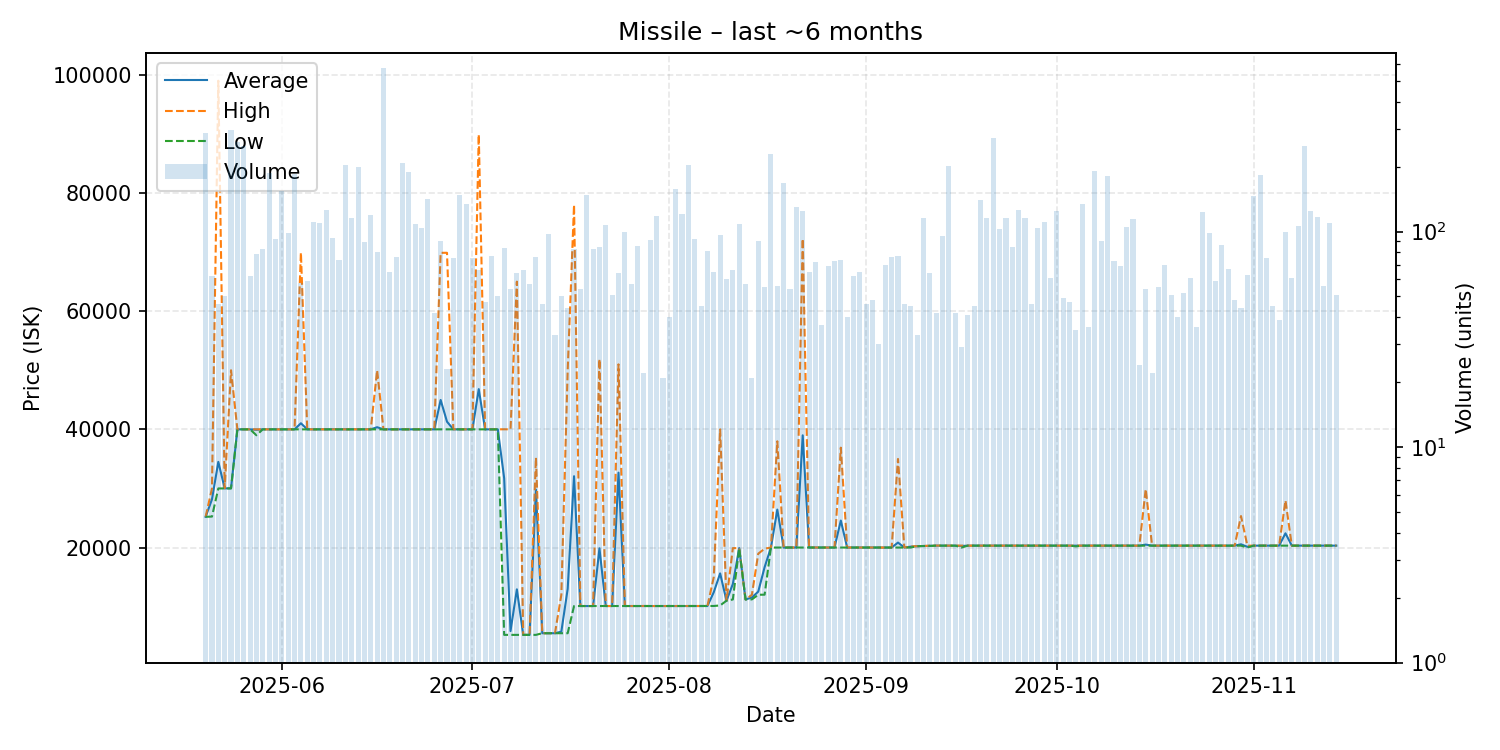

Data behind this chart, as committed beside it:
date, average, highest, lowest, order_count, volume
2025-05-20, 25200, 25200, 25200, 26, 288
2025-05-21, 28158, 30000, 25240, 29, 62
2025-05-22, 34500, 99000, 30000, 29, 46
2025-05-23, 30006, 30030, 30000, 29, 50
2025-05-24, 30030, 50000, 30000, 49, 297
2025-05-25, 40000, 40000, 40000, 58, 259
2025-05-26, 40000, 40000, 40000, 37, 250
2025-05-27, 40000, 40000, 40000, 25, 62
2025-05-28, 39937, 40000, 39000, 37, 79
2025-05-29, 40000, 40000, 40000, 36, 83
2025-05-30, 40000, 40000, 40000, 56, 186
2025-05-31, 40000, 40000, 40000, 28, 92
2025-06-01, 40000, 40000, 40000, 50, 154
2025-06-02, 40000, 40000, 40000, 31, 98
2025-06-03, 40000, 40000, 40000, 38, 185
2025-06-04, 41032, 69930, 40000, 38, 58
2025-06-05, 40000, 40000, 40000, 31, 59
2025-06-06, 40000, 40000, 40000, 34, 111
2025-06-07, 40000, 40000, 40000, 42, 110
2025-06-08, 40000, 40000, 40000, 57, 126
2025-06-09, 40000, 40010, 40000, 36, 93
2025-06-10, 40001, 40010, 40000, 28, 74
2025-06-11, 40000, 40000, 40000, 31, 204
2025-06-12, 40000, 40000, 40000, 32, 115
2025-06-13, 40000, 40000, 40000, 35, 200
2025-06-14, 40001, 40010, 40000, 48, 89
2025-06-15, 40000, 40000, 40000, 44, 119
2025-06-16, 40362, 50000, 40000, 30, 80
2025-06-17, 40000, 40000, 40000, 34, 571
2025-06-18, 40000, 40000, 40000, 30, 65
2025-06-19, 40000, 40000, 40000, 36, 76
2025-06-20, 40000, 40000, 40000, 41, 209
2025-06-21, 40000, 40000, 40000, 49, 189
2025-06-22, 40000, 40000, 40000, 22, 108
2025-06-23, 40000, 40000, 40000, 33, 104
2025-06-24, 40000, 40000, 40000, 42, 142
2025-06-25, 40000, 40010, 40000, 33, 42
2025-06-26, 44973, 69875, 40000, 36, 90
2025-06-27, 41299, 69880, 40000, 11, 23
2025-06-28, 40000, 40010, 40000, 33, 75
2025-06-29, 40000, 40000, 40000, 43, 147
2025-06-30, 40000, 40000, 40000, 23, 134
2025-07-01, 40000, 40000, 40000, 26, 75
2025-07-02, 46807, 89910, 40000, 34, 66
2025-07-03, 40000, 40000, 40000, 26, 47
2025-07-04, 40000, 40000, 40000, 29, 77
2025-07-05, 40000, 40000, 40000, 27, 50
2025-07-06, 31720, 40000, 5220, 35, 84
2025-07-07, 5864, 40010, 5220, 21, 54
2025-07-08, 12925, 64995, 5220, 33, 64
2025-07-09, 5220, 5220, 5220, 25, 66
2025-07-10, 5220, 5220, 5220, 23, 57
2025-07-11, 29803, 35230, 5220, 39, 76
2025-07-12, 5500, 5501, 5500, 24, 46
2025-07-13, 5500, 5501, 5500, 32, 97
2025-07-14, 5500, 5500, 5500, 21, 33
2025-07-15, 5760, 12000, 5500, 25, 50
2025-07-16, 13009, 50000, 5500, 17, 44
2025-07-17, 32070, 78000, 10100, 24, 83
2025-07-18, 10100, 10110, 10100, 25, 54
... 119 more rows
